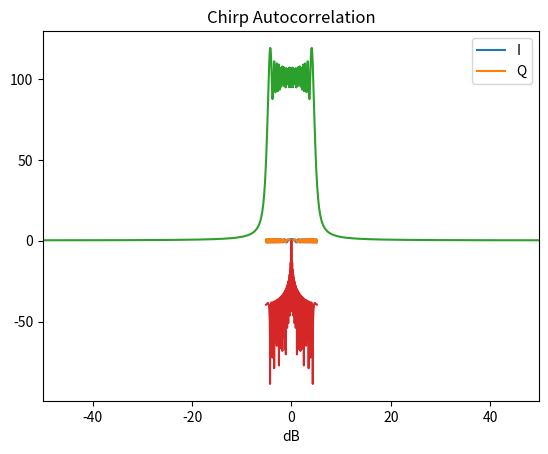

This figure's Python source:
import numpy as np
import matplotlib.pyplot as plt
%matplotlib inline

fs = 100e6;
N = 1024;
bw = 10e6;

n = np.arange(0,N-1)-N/2;
t = n/fs;
# data = np.sin(2*np.pi*fc*t);
s = np.exp(1j*np.pi*.5*(bw/t[-1])*(t**2));

plt.figure;
plt.plot(t*1e6,np.real(s),label='I');
plt.plot(t*1e6,np.imag(s),label='Q');
plt.xlabel("time (us)"); plt.title('Chirp'); plt.legend();
plt.autoscale(enable=True, axis='x', tight=True);

sfft = np.fft.fftshift(np.fft.fft(s));
f = n*(fs/N);
plt.figure;
plt.plot(f/1e6,np.abs(sfft));
plt.xlabel("freq (MHz)"); plt.title('Chirp Spectrum');
plt.autoscale(enable=True, axis='x', tight=True);

dfft = sfft * np.conj(sfft);
d = (1/N)*np.fft.fftshift(np.fft.ifft(dfft))
plt.figure;
plt.plot(t*1e6,20*np.log10(np.abs(d)));
plt.xlabel("time (us)"); plt.xlabel("dB"); plt.title('Chirp Autocorrelation');
plt.autoscale(enable=True, axis='x', tight=True);